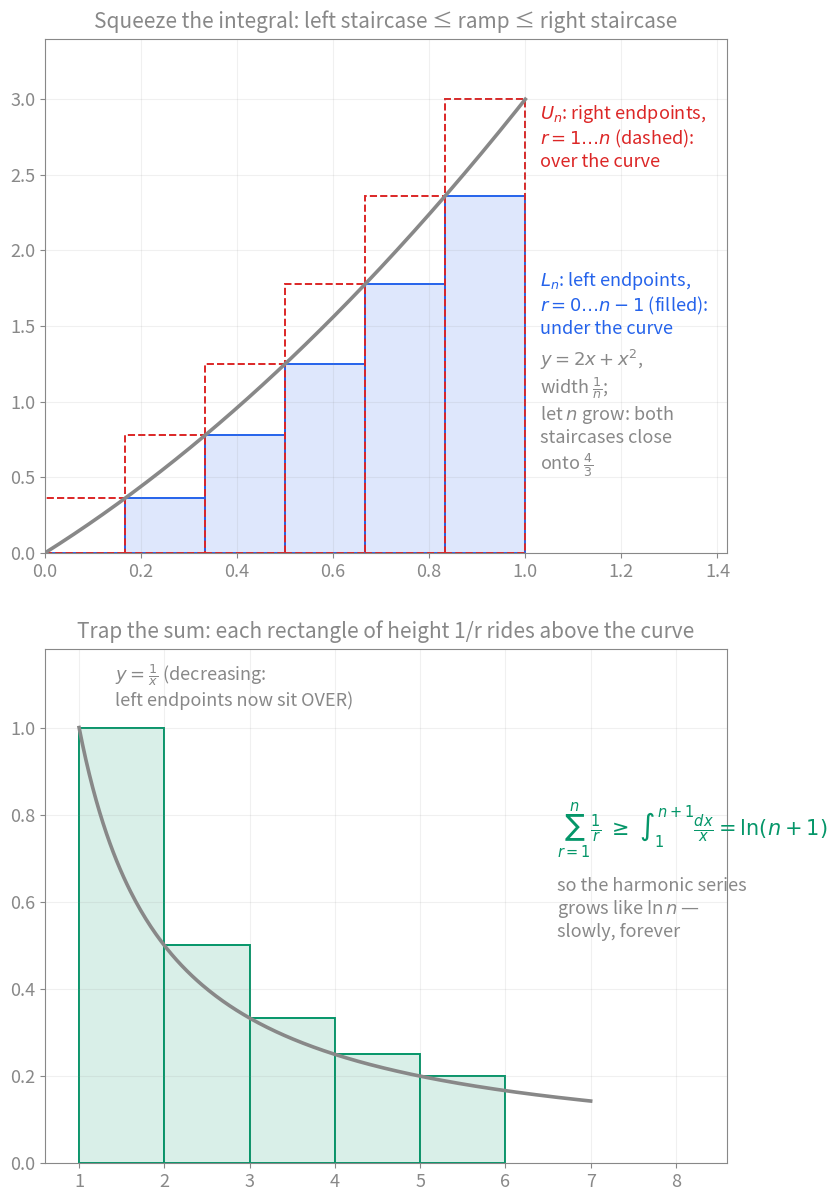

This chart was generated by the following Python code:
"""Figure for the Bounding Sums with Integrals card.

Regenerate:  python3 bounding-sums-figures.py
Writes, beside this file:
  sum-integral-staircase.svg — two tall panels. Top: the real exam curve
      y = 2x + x^2 on [0,1] with n = 6 rectangles of width 1/n — left-endpoint
      staircase under the curve, right-endpoint staircase over it: the
      integral trapped. Bottom: the other direction — y = 1/x with unit-width
      rectangles riding above the curve, so the harmonic sum dominates
      ln(n+1): the sum trapped.

Vault palette: all text #888, transparent background, byte-stable output.
"""

import numpy as np
import matplotlib
matplotlib.use("Agg")
import matplotlib.pyplot as plt

AX = "#888888"
BLUE = "#2563eb"
GREEN = "#059669"
RED = "#dc2626"
AMBER = "#f59e0b"

plt.rcParams.update({
    "text.color": AX, "axes.labelcolor": AX, "axes.edgecolor": AX,
    "xtick.color": AX, "ytick.color": AX, "font.size": 13,
    "font.family": "sans-serif", "svg.fonttype": "none", "svg.hashsalt": "vault",
})

fig, (top, bot) = plt.subplots(2, 1, figsize=(8.6, 12.2))

# ---------- Top: 2x + x^2 with 1/n rectangles, both endpoints ----------
f = lambda x: 2*x + x**2
xs = np.linspace(0, 1, 200)
n = 6
w = 1/n
for r in range(n):
    xl = r*w
    top.bar(xl, f(xl), width=w, align="edge",
            color="#2563eb26", edgecolor=BLUE, linewidth=1.4)          # left: under
    top.bar(xl, f(xl+w), width=w, align="edge", fill=False,
            edgecolor=RED, linewidth=1.4, linestyle="--")               # right: over
top.plot(xs, f(xs), color=AX, lw=2.6, zorder=5)
top.set_xlim(0, 1.42); top.set_ylim(0, 3.4)
top.set_title("Squeeze the integral: left staircase ≤ ramp ≤ right staircase",
              fontsize=15, color=AX, pad=8)
top.text(1.03, 2.55, "$U_n$: right endpoints,\n$r = 1 \\ldots n$ (dashed):\nover the curve", color=RED, fontsize=13)
top.text(1.03, 1.45, "$L_n$: left endpoints,\n$r = 0 \\ldots n-1$ (filled):\nunder the curve", color=BLUE, fontsize=13)
top.text(1.03, 0.55, "$y = 2x + x^2$,\nwidth $\\frac{1}{n}$;\nlet $n$ grow: both\nstaircases close\nonto $\\frac{4}{3}$",
         color=AX, fontsize=13)
top.grid(alpha=0.12, color=AX)

# ---------- Bottom: 1/x with unit rectangles, sum dominates ln ----------
g = lambda x: 1/x
xs2 = np.linspace(1, 7, 300)
for r in range(1, 6):
    bot.bar(r, 1/r, width=1, align="edge",
            color="#05966926", edgecolor=GREEN, linewidth=1.4)
bot.plot(xs2, g(xs2), color=AX, lw=2.6, zorder=5)
bot.set_xlim(0.6, 8.6); bot.set_ylim(0, 1.18)
bot.set_title("Trap the sum: each rectangle of height 1/r rides above the curve",
              fontsize=15, color=AX, pad=8)
bot.text(6.6, 0.75, "$\\sum_{r=1}^{n} \\frac{1}{r} \\;\\geq\\; \\int_1^{n+1}\\frac{dx}{x} = \\ln(n+1)$",
         color=GREEN, fontsize=15)
bot.text(6.6, 0.52, "so the harmonic series\ngrows like $\\ln n$ —\nslowly, forever", color=AX, fontsize=13)
bot.text(1.42, 1.05, "$y = \\frac{1}{x}$ (decreasing:\nleft endpoints now sit OVER)", color=AX, fontsize=13)
bot.grid(alpha=0.12, color=AX)

fig.tight_layout(h_pad=2.2)
fig.savefig("sum-integral-staircase.svg", transparent=True, bbox_inches="tight",
            metadata={"Date": None})
print("wrote sum-integral-staircase.svg")
